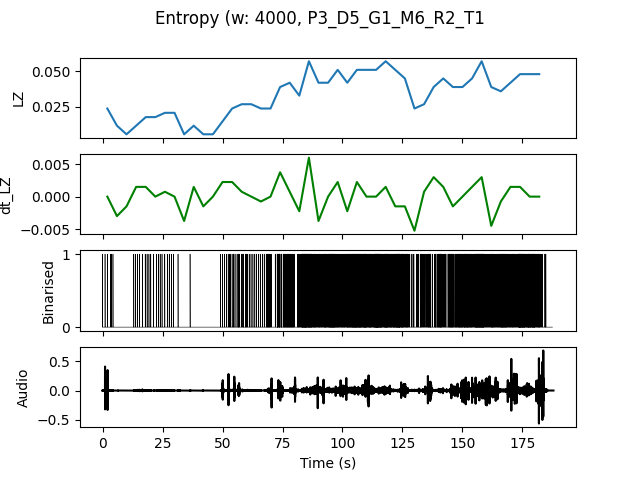

Data behind this chart, as committed beside it:
, t0, LZ, dt_LZ, IOI
0.0, 0.0, 0.02393, 0.0, 0.8
4.0, 4.0, 0.01197, -0.002991, 4.0
8.0, 8.0, 0.005983, -0.001496, 0.0
12.0, 12.0, 0.01197, 0.001496, 1.0
16.0, 16.0, 0.01795, 0.001496, 1.0
20.0, 20.0, 0.01795, 0.0, 1.0
24.0, 24.0, 0.02094, 0.0007479, 1.0
28.0, 28.0, 0.02094, 0.0, 1.0
32.0, 32.0, 0.005983, -0.003739, 0.0
36.0, 36.0, 0.01197, 0.001496, 4.0
40.0, 40.0, 0.005983, -0.001496, 0.0
44.0, 44.0, 0.005983, 0.0, 0.0
48.0, 48.0, 0.01496, 0.002244, 0.8
52.0, 52.0, 0.02393, 0.002244, 0.5714
56.0, 56.0, 0.02692, 0.0007479, 0.4
60.0, 60.0, 0.02692, 0.0, 0.6667
64.0, 64.0, 0.02393, -0.0007479, 0.8
68.0, 68.0, 0.02393, 0.0, 0.4
72.0, 72.0, 0.03889, 0.003739, 0.25
76.0, 76.0, 0.04188, 0.0007479, 0.2105
80.0, 80.0, 0.03291, -0.002244, 0.2667
84.0, 84.0, 0.05684, 0.005983, 0.1333
88.0, 88.0, 0.04188, -0.003739, 0.25
92.0, 92.0, 0.04188, 0.0, 0.1818
96.0, 96.0, 0.05085, 0.002244, 0.1905
100.0, 100.0, 0.04188, -0.002244, 0.2105
104.0, 104.0, 0.05085, 0.002244, 0.129
108.0, 108.0, 0.05085, 0.0, 0.16
112.0, 112.0, 0.05085, 0.0, 0.1379
116.0, 116.0, 0.05684, 0.001496, 0.1538
120.0, 120.0, 0.05085, -0.001496, 0.1429
124.0, 124.0, 0.04487, -0.001496, 0.2
128.0, 128.0, 0.02393, -0.005235, 0.5714
132.0, 132.0, 0.02692, 0.0007479, 0.4
136.0, 136.0, 0.03889, 0.002991, 0.3077
140.0, 140.0, 0.04487, 0.001496, 0.25
144.0, 144.0, 0.03889, -0.001496, 0.2222
148.0, 148.0, 0.03889, 0.0, 0.2
152.0, 152.0, 0.04487, 0.001496, 0.2105
156.0, 156.0, 0.05684, 0.002991, 0.1333
160.0, 160.0, 0.03889, -0.004487, 0.2667
164.0, 164.0, 0.0359, -0.0007479, 0.2105
168.0, 168.0, 0.04188, 0.001496, 0.25
172.0, 172.0, 0.04786, 0.001496, 0.1538
176.0, 176.0, 0.04786, 0.0, 0.1538
180.0, 180.0, 0.04786, 0.0, 0.2353
